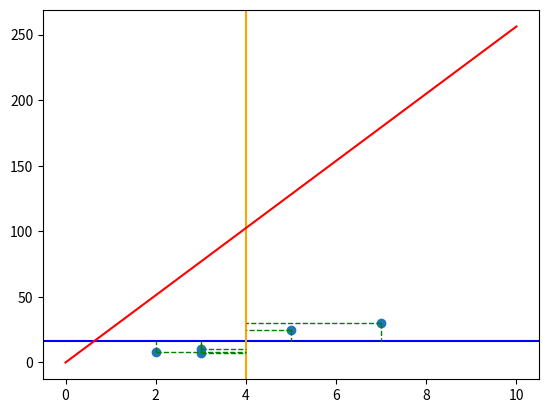

The script that saved this image:
# scatter 10 correlated points with a given correlation coefficient

import numpy as np
import matplotlib.pyplot as plt

np.random.seed(0)

# generate 10 correlated points
x = [5.0, 2.0, 3.0, 7.0, 3.0]
y = [25.0, 8.0, 7.0, 30.0, 10.0]

# compute standard deviations
x_std = np.std(x)
y_std = np.std(y)

# plot horizontal line at mean of y
plt.axhline(np.mean(y), color="blue", linewidth=1.5)

# plot vertical line at mean of x
plt.axvline(np.mean(x), color="orange", linewidth=1.5)

mean_x = np.mean(x)
mean_y = np.mean(y)

acc = 0

for x_, y_ in zip(x, y):
    t = (y_ - mean_y) * (x_ - mean_x)
    acc += t
    # plot line that goes from the first point to the horizontal line at the mean of y
    plt.plot([x_, x_], [y_, mean_y], color="red" if t < 0 else "green", linestyle="dashed", linewidth=1)

    # for the same point plot a line that goes from the point to the vertical line at the mean of x
    plt.plot([x_, mean_x], [y_, y_], color="red" if t < 0 else "green", linestyle="dashed", linewidth=1)

print(acc)

r = acc / (x_std * y_std)
m = r * (y_std / x_std)


print(r)
print(f"Standard deviation of x: {x_std}")
print(f"Standard deviation of y: {y_std}")

# plot the points
plt.scatter(x, y)

# plot line 
plt.plot([0, 10], [0, m * 10], color="red")


# plot the regression line
# plt.plot(x, slope * x + intercept, color="red")

# show the plot
plt.show()
